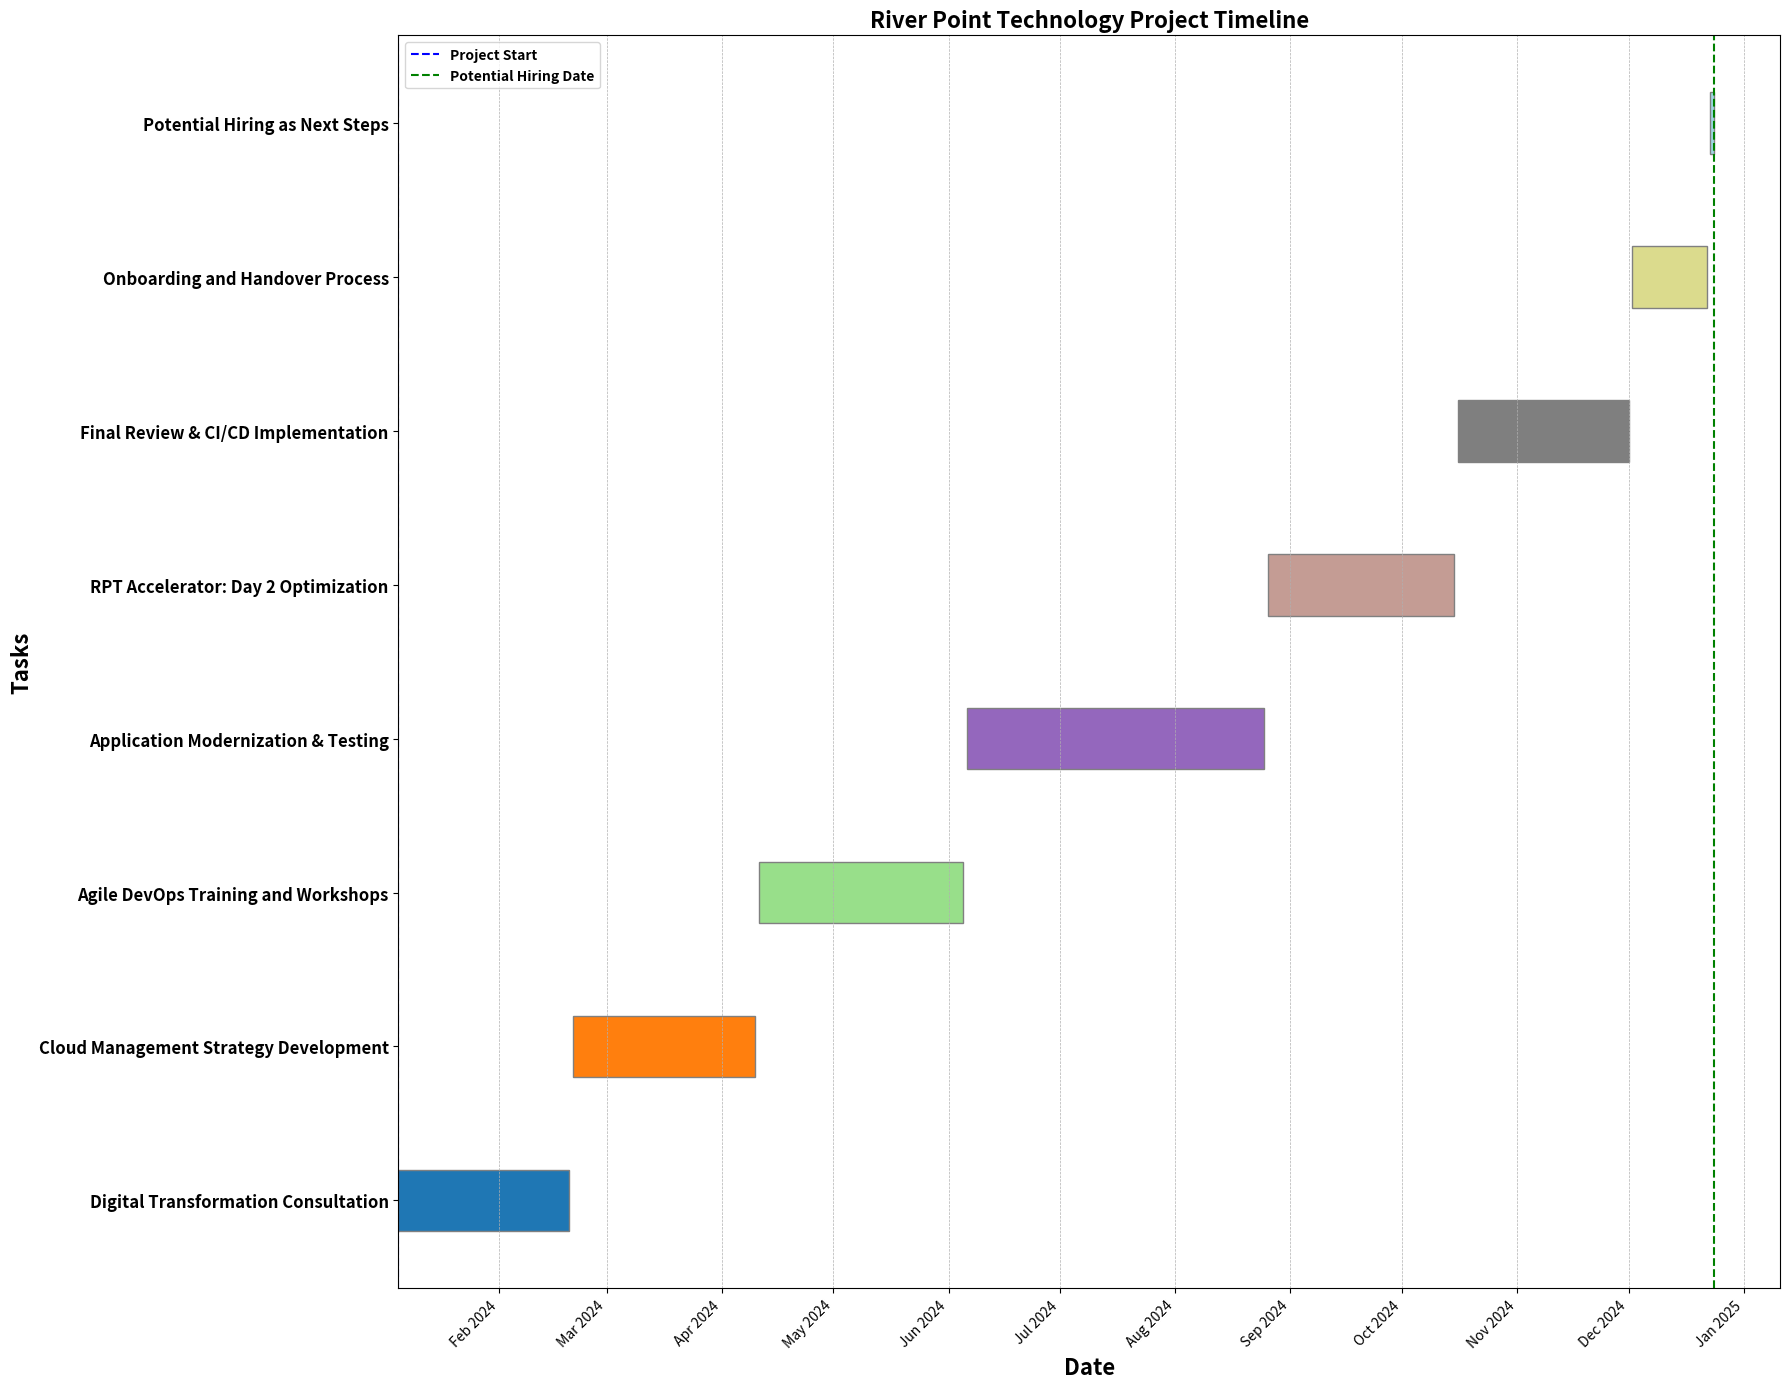

Write the Python code that produced this figure.
import matplotlib.pyplot as plt
import matplotlib.dates as mdates
from datetime import datetime, timedelta
import numpy as np

# Base start date for the project
project_start = datetime(2024, 1, 1)

# Tasks based on River Point Technology's services
tasks = [
    {"name": "Digital Transformation Consultation", "start": datetime(2024, 1, 5), "end": datetime(2024, 2, 20)},
    {"name": "Cloud Management Strategy Development", "start": datetime(2024, 2, 21), "end": datetime(2024, 4, 10)},
    {"name": "Agile DevOps Training and Workshops", "start": datetime(2024, 4, 11), "end": datetime(2024, 6, 5)},
    {"name": "Application Modernization & Testing", "start": datetime(2024, 6, 6), "end": datetime(2024, 8, 25)},
    {"name": "RPT Accelerator: Day 2 Optimization", "start": datetime(2024, 8, 26), "end": datetime(2024, 10, 15)},
    {"name": "Final Review & CI/CD Implementation", "start": datetime(2024, 10, 16), "end": datetime(2024, 12, 1)},
    {"name": "Onboarding and Handover Process", "start": datetime(2024, 12, 2), "end": datetime(2024, 12, 22)},
    {"name": "Potential Hiring as Next Steps", "start": datetime(2024, 12, 23), "end": datetime(2024, 12, 24)},  # Hypothetical hire date: Monday or Tuesday
]

# Plotting the Gantt chart with specific tasks
fig, ax = plt.subplots(figsize=(18, 14))  # Adjusted figure size for better readability

colors = plt.cm.tab20(np.linspace(0, 1, len(tasks)))

for i, task in enumerate(tasks):
    start = mdates.date2num(task["start"])
    end = mdates.date2num(task["end"])
    ax.barh(i, end - start, left=start, height=0.4, align='center', color=colors[i], edgecolor='grey')

# Key project milestones
staffing_ramp_up_start_date_num = mdates.date2num(tasks[0]["start"])  # Digital Transformation Start
final_milestone_date_num = mdates.date2num(tasks[-1]["end"])  # Hypothetical hiring date

ax.axvline(x=staffing_ramp_up_start_date_num, color="blue", linestyle="--", label="Project Start")
ax.axvline(x=final_milestone_date_num, color="green", linestyle="--", label="Potential Hiring Date")

# X-axis formatting options
ax.set_xlabel("Date", fontsize=16, fontweight='bold')
ax.set_ylabel("Tasks", fontsize=16, fontweight='bold')
ax.set_title("River Point Technology Project Timeline", fontsize=16, fontweight='bold')

# Show months on x-axis
ax.xaxis.set_major_locator(mdates.MonthLocator())
ax.xaxis.set_major_formatter(mdates.DateFormatter('%b %Y'))

# Rotate the x-axis labels for better readability
plt.xticks(rotation=45, ha='right')

# Y-axis
ax.set_yticks(range(len(tasks)))
ax.set_yticklabels([task["name"] for task in tasks], fontsize=12, fontweight='bold')

# Grid and legend
plt.grid(True, which='both', axis='x', linestyle='--', linewidth=0.5)
plt.legend(fontsize=12, title_fontsize='large')
for text in plt.legend().get_texts():
    text.set_weight('bold')

# Adjust layout
plt.tight_layout()
plt.show()